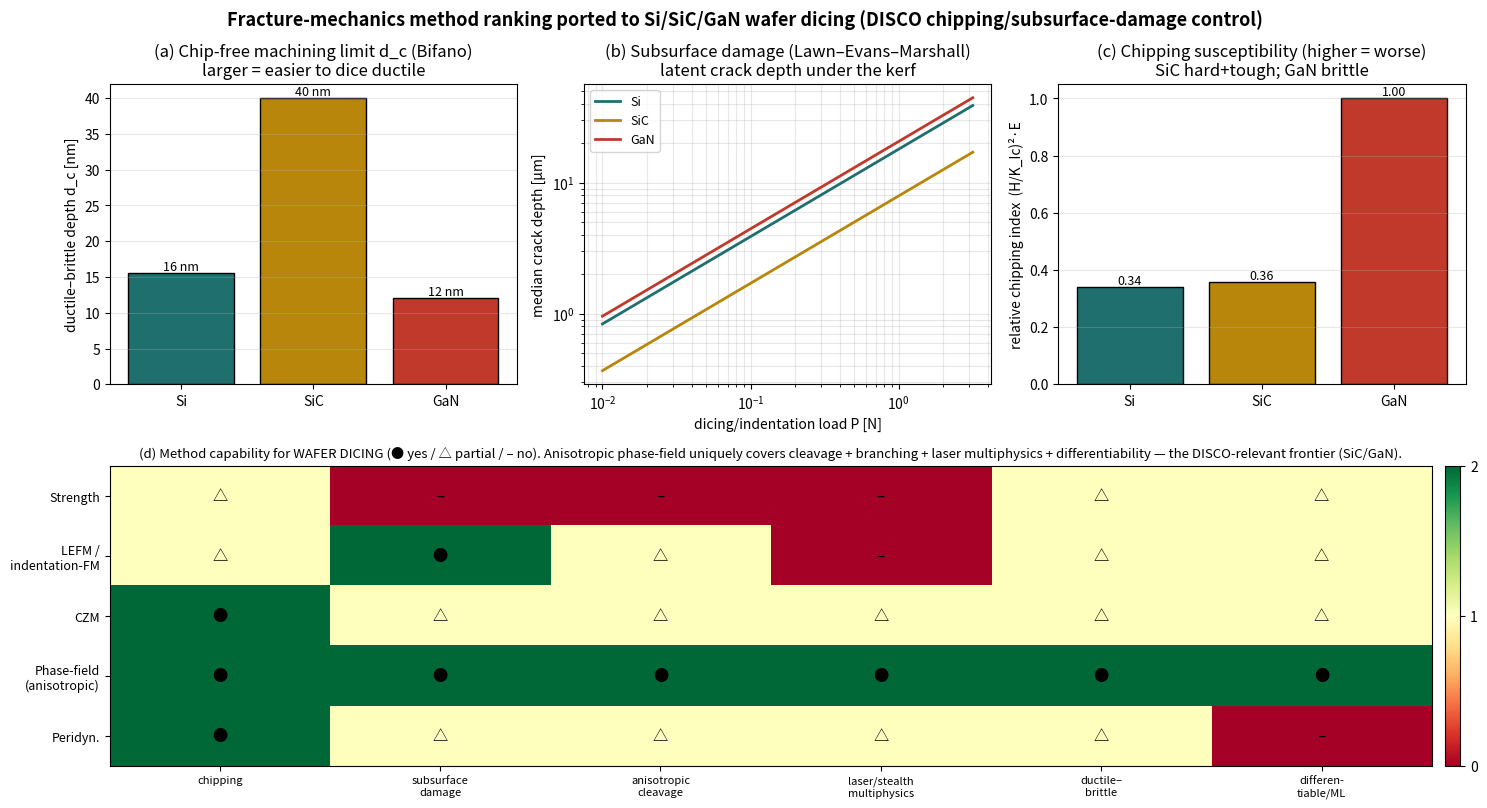

Reproduce this figure in Python. (Note: this script raises an exception after producing the figure.)
"""semiconductor_fracture_methods.py — the CFRP fracture-method ranking, ported to wafer dicing.

The same fracture-mechanics method ranking that orders CFRP analysis (strength criteria → LEFM/VCCT
→ CZM → phase-field) maps directly onto brittle single-crystal wafers (Si / SiC / GaN), where DISCO's
core value is controlling CHIPPING and subsurface damage during dicing/grinding. This module computes,
on literature-typical properties, the machining-fracture quantities that actually drive dicing:

  1. DUCTILE–BRITTLE transition depth  d_c = β (E/H)(K_Ic/H)²  (Bifano): the max depth of cut that
     stays chip-free. Below d_c → ductile-regime machining (no chipping); above → brittle (chipping).
  2. MEDIAN/RADIAL crack depth (subsurface damage) vs dicing load — Lawn–Evans–Marshall indentation
     fracture: c = α (E/H)^(2/3) (P / K_Ic)^(2/3). The depth of latent cracks left under the kerf.
  3. CHIPPING susceptibility index ~ (H/K_Ic)² · E (brittleness × stiffness): higher = chips more.
  4. METHOD–CAPABILITY matrix for DICING (strength / LEFM-indentation / CZM / phase-field /
     peridynamics) × {chipping, subsurface damage, anisotropic cleavage, laser/stealth multiphysics,
     ductile–brittle, differentiable/ML}.  Phase-field (anisotropic cleavage) stands out for SiC/GaN.

Properties are literature-typical, order-of-magnitude — this is a prototype to be calibrated against
DISCO/fab dicing data (KABRA laser, blade DBG). Strategic link: wafer-proc-sim, startup_plan,
disco_research.

Run:  python3 semiconductor_fracture_methods.py   (writes semiconductor_fracture_methods.png)
"""
from __future__ import annotations

import numpy as np

# E [GPa], H hardness [GPa], K_Ic [MPa·m^0.5], cleavage note. (literature-typical single crystal)
MAT = {
    "Si":  dict(E=170.0, H=11.0, KIc=0.90, cleave="{111} cubic", color="#1f6f6f"),
    "SiC": dict(E=430.0, H=26.0, KIc=3.30, cleave="basal/prism (hex)", color="#b8860b"),
    "GaN": dict(E=300.0, H=15.0, KIc=0.95, cleave="m-plane (hex)", color="#c0392b"),
}
BETA_BIFANO = 0.15      # Bifano ductile-brittle prefactor
ALPHA_LEMS = 0.027      # Lawn-Evans-Marshall median-crack prefactor (Vickers, order-of-mag)


def d_critical_nm(m):
    """Bifano ductile-brittle transition depth [nm]."""
    E, H, K = m["E"] * 1e9, m["H"] * 1e9, m["KIc"] * 1e6
    return BETA_BIFANO * (E / H) * (K / H) ** 2 * 1e9


def median_crack_um(m, P_N):
    """Lawn-Evans-Marshall median/radial crack depth [µm] for indentation load P [N]."""
    E, H, K = m["E"] * 1e9, m["H"] * 1e9, m["KIc"] * 1e6
    c = ALPHA_LEMS * (E / H) ** (2 / 3) * (np.asarray(P_N) / K) ** (2 / 3)   # [m]
    return c * 1e6


def chipping_index(m):
    """Relative chipping susceptibility ~ brittleness²·stiffness (higher = chips more)."""
    return (m["H"] / m["KIc"]) ** 2 * m["E"]


METHODS = ["Strength", "LEFM /\nindentation-FM", "CZM", "Phase-field\n(anisotropic)", "Peridyn."]
CAPS = ["chipping", "subsurface\ndamage", "anisotropic\ncleavage", "laser/stealth\nmultiphysics",
        "ductile–\nbrittle", "differen-\ntiable/ML"]
SCORE = np.array([
    # chip subsurf cleav laser dbt  diff
    [1, 0, 0, 0, 1, 1],   # Strength
    [1, 2, 1, 0, 1, 1],   # LEFM / indentation-FM (Lawn) — the dicing-damage workhorse
    [2, 1, 1, 1, 1, 1],   # CZM
    [2, 2, 2, 2, 2, 2],   # Phase-field anisotropic  <-- cleavage + branching + multiphysics + diff
    [2, 1, 1, 1, 1, 0],   # Peridynamics (fragmentation)
])


def main():
    print("=== wafer machining-fracture metrics (literature-typical) ===")
    print(f"{'material':6s}{'E[GPa]':>8}{'H[GPa]':>8}{'KIc':>7}{'d_c[nm]':>9}{'chip-idx':>10}  cleavage")
    cidx = {n: chipping_index(m) for n, m in MAT.items()}
    cmax = max(cidx.values())
    for n, m in MAT.items():
        print(f"{n:6s}{m['E']:>8.0f}{m['H']:>8.0f}{m['KIc']:>7.2f}{d_critical_nm(m):>9.1f}"
              f"{cidx[n]/cmax:>10.2f}  {m['cleave']}")

    P = np.logspace(-2, 0.5, 60)   # dicing/indentation load 0.01 .. ~3 N

    # ---- figure ----
    import matplotlib
    matplotlib.use("Agg")
    import matplotlib.pyplot as plt
    fig = plt.figure(figsize=(15, 8.2))

    # (a) ductile-brittle transition depth (the key dicing parameter)
    ax = fig.add_subplot(2, 3, 1)
    names = list(MAT); dcs = [d_critical_nm(MAT[n]) for n in names]
    ax.bar(names, dcs, color=[MAT[n]["color"] for n in names], ec="k")
    for i, v in enumerate(dcs):
        ax.annotate(f"{v:.0f} nm", (i, v), ha="center", va="bottom", fontsize=9)
    ax.set_ylabel("ductile–brittle depth d_c [nm]")
    ax.set_title("(a) Chip-free machining limit d_c (Bifano)\nlarger = easier to dice ductile")
    ax.grid(alpha=.3, axis="y")

    # (b) median crack (subsurface damage) vs load
    ax = fig.add_subplot(2, 3, 2)
    for n in names:
        ax.loglog(P, median_crack_um(MAT[n], P), lw=2, color=MAT[n]["color"], label=n)
    ax.set(xlabel="dicing/indentation load P [N]", ylabel="median crack depth [µm]",
           title="(b) Subsurface damage (Lawn–Evans–Marshall)\nlatent crack depth under the kerf")
    ax.legend(fontsize=9); ax.grid(alpha=.3, which="both")

    # (c) chipping susceptibility index
    ax = fig.add_subplot(2, 3, 3)
    ci = [cidx[n] / cmax for n in names]
    ax.bar(names, ci, color=[MAT[n]["color"] for n in names], ec="k")
    for i, v in enumerate(ci):
        ax.annotate(f"{v:.2f}", (i, v), ha="center", va="bottom", fontsize=9)
    ax.set_ylabel("relative chipping index  (H/K_Ic)²·E")
    ax.set_title("(c) Chipping susceptibility (higher = worse)\nSiC hard+tough; GaN brittle")
    ax.grid(alpha=.3, axis="y")

    # (d) capability matrix = the ranking (for dicing)
    ax = fig.add_subplot(2, 1, 2)
    im = ax.imshow(SCORE, cmap="RdYlGn", vmin=0, vmax=2, aspect="auto")
    ax.set_xticks(range(len(CAPS))); ax.set_xticklabels(CAPS, fontsize=8)
    ax.set_yticks(range(len(METHODS))); ax.set_yticklabels(METHODS, fontsize=9)
    for i in range(len(METHODS)):
        for j in range(len(CAPS)):
            ax.text(j, i, ["–", "△", "●"][SCORE[i, j]], ha="center", va="center", fontsize=11)
    ax.set_title("(d) Method capability for WAFER DICING (● yes / △ partial / – no). "
                 "Anisotropic phase-field uniquely covers cleavage + branching + laser multiphysics "
                 "+ differentiability — the DISCO-relevant frontier (SiC/GaN).", fontsize=9.5)
    fig.colorbar(im, ax=ax, fraction=0.015, pad=0.01, ticks=[0, 1, 2])

    fig.suptitle("Fracture-mechanics method ranking ported to Si/SiC/GaN wafer dicing "
                 "(DISCO chipping/subsurface-damage control)", fontweight="bold", fontsize=13)
    fig.tight_layout()
    out = "/home/nishioka/git/wafer-proc-sim/semiconductor_fracture_methods.png"
    fig.savefig(out, dpi=140)
    print(f"\nwrote {out}")


if __name__ == "__main__":
    main()
